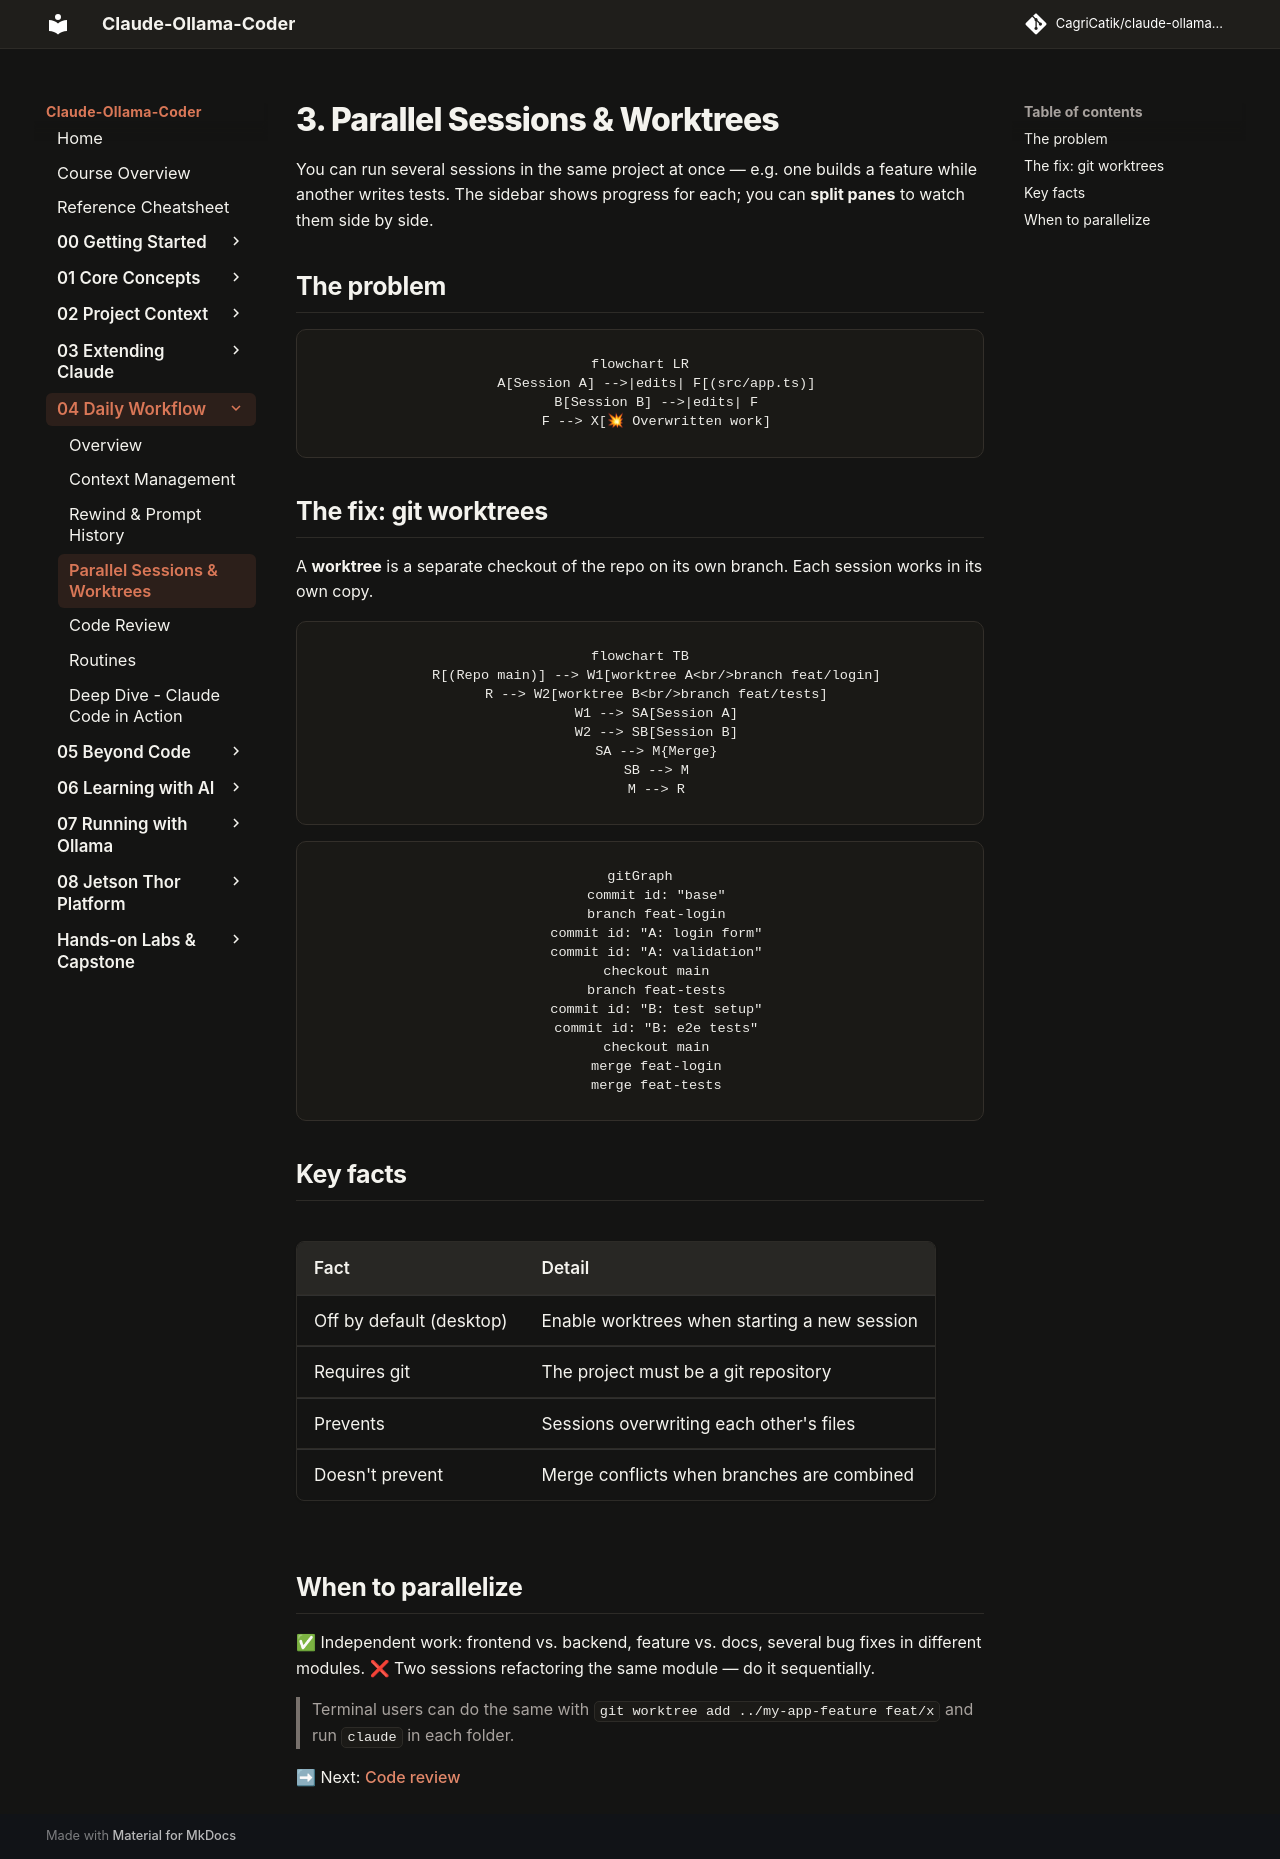

repository: CagriCatik/claude-ollama-coder · page: tutorials/04-daily-workflow/03-parallel-sessions-worktrees/index.html · generator: mkdocs

# 3. Parallel Sessions & Worktrees

You can run several sessions in the same project at once — e.g. one builds a feature while another writes tests. The sidebar shows progress for each; you can **split panes** to watch them side by side.

## The problem

```mermaid
flowchart LR
    A[Session A] -->|edits| F[(src/app.ts)]
    B[Session B] -->|edits| F
    F --> X[💥 Overwritten work]
```

## The fix: git worktrees

A **worktree** is a separate checkout of the repo on its own branch. Each session works in its own copy.

```mermaid
flowchart TB
    R[(Repo main)] --> W1[worktree A<br/>branch feat/login]
    R --> W2[worktree B<br/>branch feat/tests]
    W1 --> SA[Session A]
    W2 --> SB[Session B]
    SA --> M{Merge}
    SB --> M
    M --> R
```

```mermaid
gitGraph
    commit id: "base"
    branch feat-login
    commit id: "A: login form"
    commit id: "A: validation"
    checkout main
    branch feat-tests
    commit id: "B: test setup"
    commit id: "B: e2e tests"
    checkout main
    merge feat-login
    merge feat-tests
```

## Key facts

| Fact | Detail |
|---|---|
| Off by default (desktop) | Enable worktrees when starting a new session |
| Requires git | The project must be a git repository |
| Prevents | Sessions overwriting each other's files |
| Doesn't prevent | Merge conflicts when branches are combined |

## When to parallelize

✅ Independent work: frontend vs. backend, feature vs. docs, several bug fixes in different modules.
❌ Two sessions refactoring the same module — do it sequentially.

> Terminal users can do the same with `git worktree add ../my-app-feature feat/x` and run `claude` in each folder.

➡ Next: [Code review](04-code-review.md)
